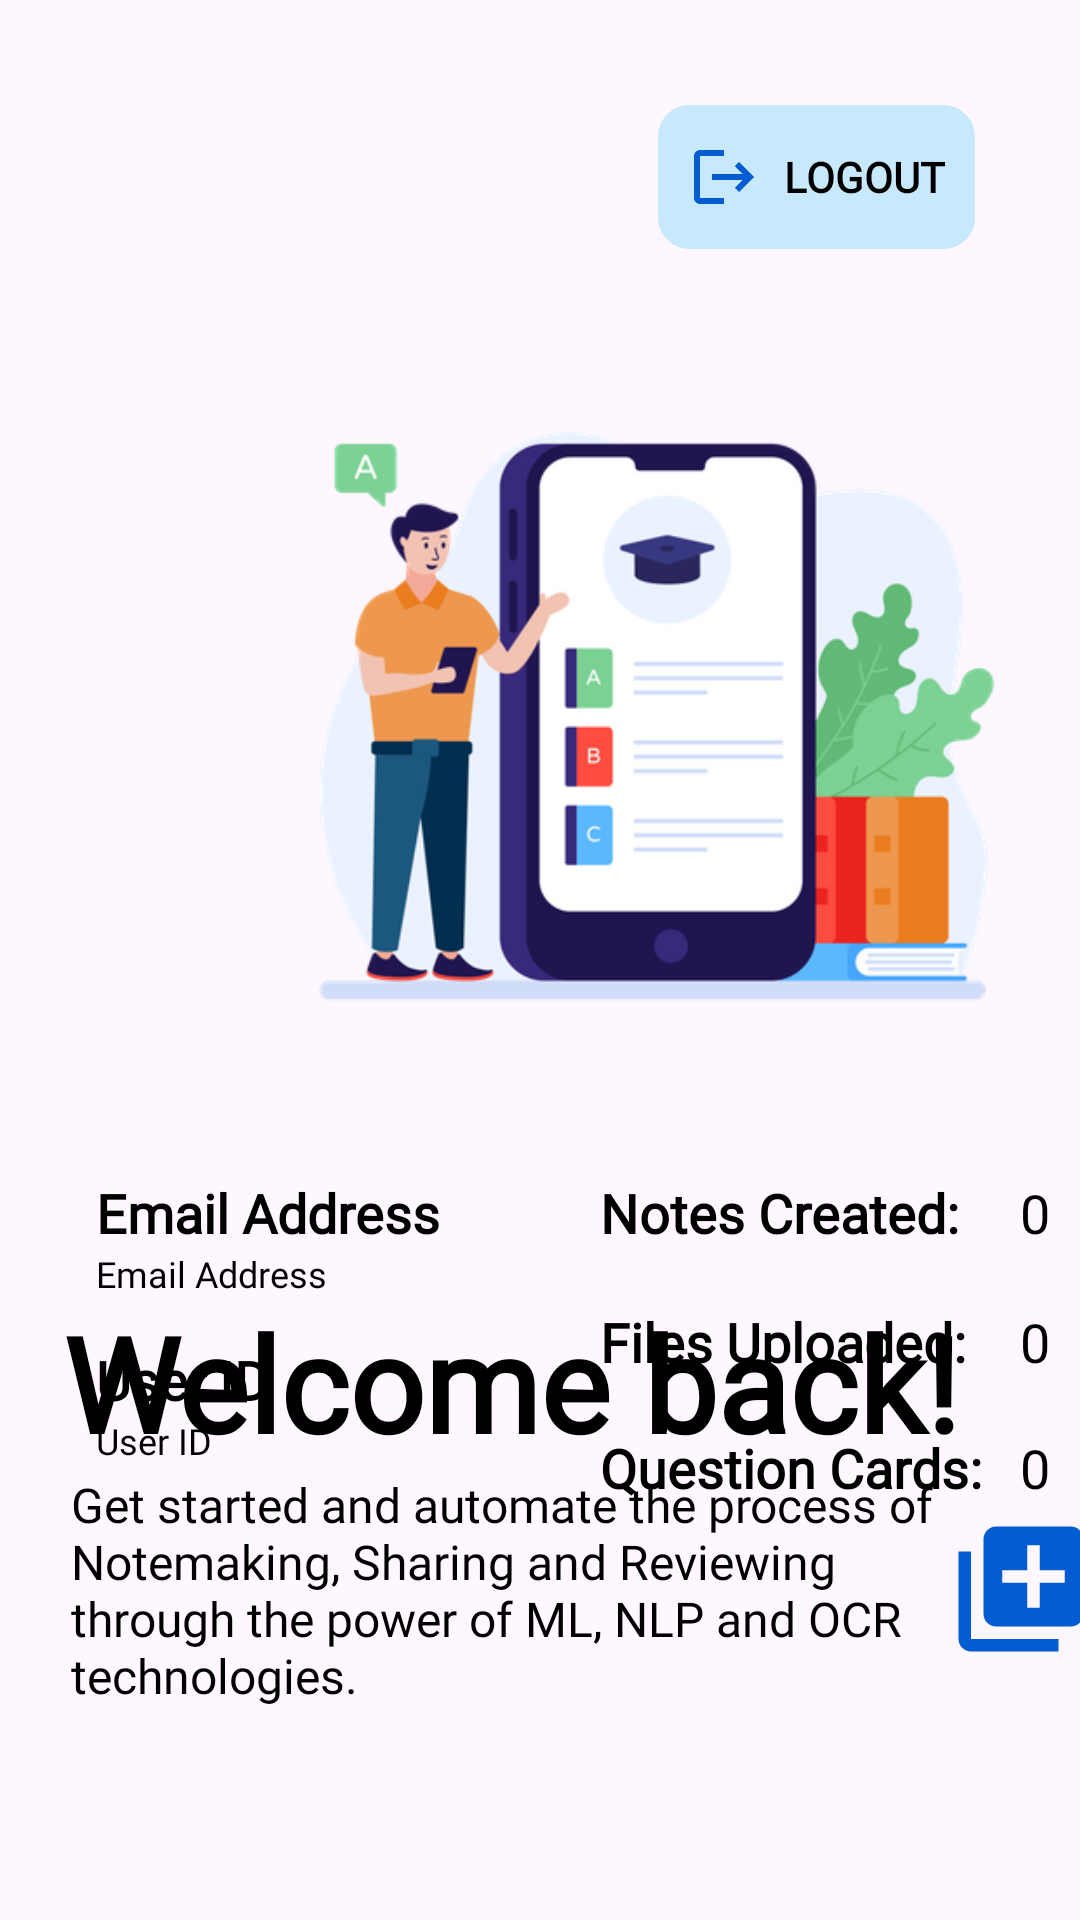

Here is an Android app screen rendered from its layout file. Give the layout XML and the strings, colors and styles it references.
<!-- AndroidManifest.xml: application theme Theme.StudyMate -->
<!-- res/layout/fragment_home.xml -->
<?xml version="1.0" encoding="utf-8"?>
<FrameLayout xmlns:android="http://schemas.android.com/apk/res/android"
    xmlns:app="http://schemas.android.com/apk/res-auto"
    xmlns:tools="http://schemas.android.com/tools"
    android:id="@+id/frameWithinHome"
    android:layout_width="match_parent"
    android:layout_height="match_parent"
    tools:context=".HomeFragment">

    <androidx.constraintlayout.widget.ConstraintLayout
        android:layout_width="match_parent"
        android:layout_height="match_parent">

        <ImageView
            android:id="@+id/landingImage"
            android:layout_width="261dp"
            android:layout_height="277dp"
            android:layout_marginTop="100dp"
            android:contentDescription="@string/landing_page"
            android:src="@drawable/home_page_image"
            app:layout_constraintEnd_toEndOf="parent"
            app:layout_constraintHorizontal_bias="0.893"
            app:layout_constraintStart_toStartOf="parent"
            app:layout_constraintTop_toTopOf="parent" />

        <TextView
            android:id="@+id/welcome"
            android:layout_width="wrap_content"
            android:layout_height="wrap_content"
            android:layout_marginBottom="150dp"
            android:fontFamily="@font/open_sans"
            android:text="@string/welcome_back"
            android:textColor="#000000"
            android:textSize="44sp"
            android:textStyle="bold"
            app:layout_constraintBottom_toBottomOf="parent"
            app:layout_constraintEnd_toEndOf="parent"
            app:layout_constraintHorizontal_bias="0.343"
            app:layout_constraintStart_toStartOf="parent"
            app:layout_constraintTop_toBottomOf="@+id/landingImage"
            app:layout_constraintVertical_bias="1.0" />

        <TextView
            android:id="@+id/description"
            android:layout_width="wrap_content"
            android:layout_height="wrap_content"
            android:layout_marginBottom="68dp"
            android:fontFamily="@font/open_sans"
            android:text="@string/home_text"
            android:textColor="#000000"
            android:textSize="16sp"
            app:layout_constraintBottom_toBottomOf="parent"
            app:layout_constraintEnd_toEndOf="parent"
            app:layout_constraintHorizontal_bias="0.327"
            app:layout_constraintStart_toStartOf="parent"
            app:layout_constraintTop_toBottomOf="@+id/welcome"
            app:layout_constraintVertical_bias="0.15" />

        <ImageView
            android:id="@+id/makeNote"
            android:layout_width="50dp"
            android:layout_height="50dp"
            android:layout_marginStart="4dp"
            app:layout_constraintBottom_toBottomOf="@+id/description"
            app:layout_constraintStart_toEndOf="@+id/description"
            app:layout_constraintTop_toTopOf="@+id/description"
            app:layout_constraintVertical_bias="0.486"
            app:srcCompat="@drawable/add_icon"
            android:contentDescription="@string/make_notes" />

        <TextView
            android:id="@+id/textView3"
            android:layout_width="wrap_content"
            android:layout_height="wrap_content"
            android:layout_marginStart="32dp"
            android:layout_marginTop="15dp"
            android:fontFamily="@font/open_sans"
            android:text="@string/email_address"
            android:textColor="@color/black"
            android:textSize="18sp"
            android:textStyle="bold"
            app:layout_constraintStart_toStartOf="parent"
            app:layout_constraintTop_toBottomOf="@+id/landingImage" />

        <TextView
            android:id="@+id/homeEmail"
            android:layout_width="wrap_content"
            android:layout_height="wrap_content"
            android:layout_marginStart="32dp"
            android:fontFamily="@font/open_sans"
            android:text="@string/email_address"
            android:textColor="@color/black"
            android:textSize="12sp"
            app:layout_constraintStart_toStartOf="parent"
            app:layout_constraintTop_toBottomOf="@+id/textView3" />

        <TextView
            android:id="@+id/textView4"
            android:layout_width="wrap_content"
            android:layout_height="wrap_content"
            android:layout_marginStart="32dp"
            android:layout_marginTop="15dp"
            android:fontFamily="@font/open_sans"
            android:text="@string/user_id"
            android:textColor="@color/black"
            android:textSize="18sp"
            android:textStyle="bold"
            app:layout_constraintStart_toStartOf="parent"
            app:layout_constraintTop_toBottomOf="@+id/homeEmail" />

        <TextView
            android:id="@+id/homeUserId"
            android:layout_width="wrap_content"
            android:layout_height="wrap_content"
            android:layout_marginStart="32dp"
            android:fontFamily="@font/open_sans"
            android:text="@string/user_id"
            android:textColor="@color/black"
            android:textSize="12sp"
            app:layout_constraintStart_toStartOf="parent"
            app:layout_constraintTop_toBottomOf="@+id/textView4" />

        <TextView
            android:id="@+id/textView5"
            android:layout_width="wrap_content"
            android:layout_height="wrap_content"
            android:layout_marginStart="200dp"
            android:layout_marginTop="15dp"
            android:fontFamily="@font/open_sans"
            android:text="@string/notes"
            android:textColor="@color/black"
            android:textSize="18sp"
            android:textStyle="bold"
            app:layout_constraintStart_toStartOf="parent"
            app:layout_constraintTop_toBottomOf="@+id/landingImage" />

        <TextView
            android:id="@+id/notes"
            android:layout_width="wrap_content"
            android:layout_height="wrap_content"
            android:layout_marginStart="340dp"
            android:layout_marginTop="4dp"
            android:fontFamily="@font/open_sans"
            android:text="0"
            android:textColor="@color/black"
            android:textSize="18sp"
            app:layout_constraintBottom_toBottomOf="@+id/textView5"
            app:layout_constraintStart_toStartOf="parent"
            app:layout_constraintTop_toTopOf="@+id/textView5"
            app:layout_constraintVertical_bias="1.0"
            tools:ignore="HardcodedText" />

        <TextView
            android:id="@+id/textView6"
            android:layout_width="wrap_content"
            android:layout_height="wrap_content"
            android:layout_marginStart="200dp"
            android:layout_marginTop="58dp"
            android:fontFamily="@font/open_sans"
            android:text="@string/files"
            android:textColor="@color/black"
            android:textSize="18sp"
            android:textStyle="bold"
            app:layout_constraintStart_toStartOf="parent"
            app:layout_constraintTop_toBottomOf="@+id/landingImage" />

        <TextView
            android:id="@+id/files"
            android:layout_width="wrap_content"
            android:layout_height="wrap_content"
            android:layout_marginStart="340dp"
            android:layout_marginTop="4dp"
            android:fontFamily="@font/open_sans"
            android:text="0"
            android:textColor="@color/black"
            android:textSize="18sp"
            app:layout_constraintBottom_toBottomOf="@+id/textView6"
            app:layout_constraintStart_toStartOf="parent"
            app:layout_constraintTop_toTopOf="@+id/textView6"
            app:layout_constraintVertical_bias="1.0"
            tools:ignore="HardcodedText" />

        <TextView
            android:id="@+id/textView7"
            android:layout_width="wrap_content"
            android:layout_height="wrap_content"
            android:layout_marginStart="200dp"
            android:layout_marginTop="100dp"
            android:fontFamily="@font/open_sans"
            android:text="@string/question_cards"
            android:textColor="@color/black"
            android:textSize="18sp"
            android:textStyle="bold"
            app:layout_constraintStart_toStartOf="parent"
            app:layout_constraintTop_toBottomOf="@+id/landingImage" />

        <TextView
            android:id="@+id/q_cards"
            android:layout_width="wrap_content"
            android:layout_height="wrap_content"
            android:layout_marginStart="340dp"
            android:layout_marginTop="4dp"
            android:fontFamily="@font/open_sans"
            android:text="0"
            android:textColor="@color/black"
            android:textSize="18sp"
            app:layout_constraintBottom_toBottomOf="@+id/textView7"
            app:layout_constraintStart_toStartOf="parent"
            app:layout_constraintTop_toTopOf="@+id/textView7"
            app:layout_constraintVertical_bias="1.0"
            tools:ignore="HardcodedText" />

        <androidx.appcompat.widget.AppCompatButton
            android:id="@+id/logout"
            android:layout_width="wrap_content"
            android:layout_height="wrap_content"
            android:layout_marginTop="35dp"
            android:layout_marginEnd="35dp"
            android:background="@drawable/button_template"
            android:backgroundTint="@color/light_blue"
            android:drawableStart="@drawable/logout_icon"
            android:drawablePadding="8dp"
            android:fontFamily="@font/open_sans"
            android:padding="10dp"
            android:text="Logout"
            android:textAllCaps="true"
            android:textColor="@color/black"
            android:textStyle="bold"
            app:layout_constraintEnd_toEndOf="parent"
            app:layout_constraintTop_toTopOf="parent"
            tools:ignore="HardcodedText" />


    </androidx.constraintlayout.widget.ConstraintLayout>

</FrameLayout>
<!-- resources referenced by this layout -->
<resources>
  <color name="black">#FF000000</color>
  <color name="light_blue">#c8e9fb</color>
  <!-- drawable add_icon (drawable) -->
  <vector android:height="24dp" android:tint="#045CD3"
      android:viewportHeight="24" android:viewportWidth="24"
      android:width="24dp" xmlns:android="http://schemas.android.com/apk/res/android">
      <path android:fillColor="@android:color/white" android:pathData="M4,6L2,6v14c0,1.1 0.9,2 2,2h14v-2L4,20L4,6zM20,2L8,2c-1.1,0 -2,0.9 -2,2v12c0,1.1 0.9,2 2,2h12c1.1,0 2,-0.9 2,-2L22,4c0,-1.1 -0.9,-2 -2,-2zM19,11h-4v4h-2v-4L9,11L9,9h4L13,5h2v4h4v2z"/>
  </vector>
  <!-- drawable button_template (drawable) -->
  <?xml version="1.0" encoding="utf-8"?>
  <shape xmlns:android="http://schemas.android.com/apk/res/android"
          android:padding="16dp"
          android:shape="rectangle">
          <stroke
              android:width="1dp"
              android:color="@color/dark_blue" />
          <corners android:radius="10dp" />
  </shape>
  <!-- drawable home_page_image: png bitmap (drawable, 57867 bytes) -->
  <!-- drawable logout_icon (drawable) -->
  <vector android:autoMirrored="true" android:height="24dp"
      android:tint="@color/dark_blue_d1" android:viewportHeight="24"
      android:viewportWidth="24" android:width="24dp" xmlns:android="http://schemas.android.com/apk/res/android">
      <path android:fillColor="@android:color/white" android:pathData="M17,7l-1.41,1.41L18.17,11H8v2h10.17l-2.58,2.58L17,17l5,-5zM4,5h8V3H4c-1.1,0 -2,0.9 -2,2v14c0,1.1 0.9,2 2,2h8v-2H4V5z"/>
  </vector>
  <string name="email_address">Email Address</string>
  <string name="files">Files Uploaded:   </string>
  <string name="home_text">Get started and automate the process of\nNotemaking, Sharing and Reviewing\nthrough the power of ML, NLP and OCR\ntechnologies.</string>
  <string name="landing_page">Landing Page</string>
  <string name="make_notes">make notes</string>
  <string name="notes">Notes Created:   </string>
  <string name="question_cards">Question Cards:   </string>
  <string name="user_id">User ID</string>
  <string name="welcome_back">Welcome back!</string>
  <style name="Theme.StudyMate" parent="Base.Theme.StudyMate" />
  <color name="dark_blue">#046bfb</color>
  <color name="dark_blue_d1">#045cd3</color>
  <style name="Base.Theme.StudyMate" parent="Theme.Material3.DayNight.NoActionBar">
          
           <item name="colorPrimary">@color/black</item>
      </style>
</resources>
